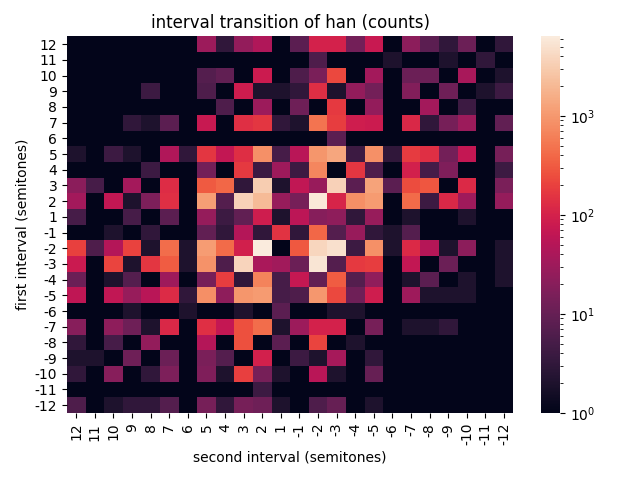

The file beside this chart, header and first rows:
, 12, 11, 10, 9, 8, 7, 6, 5, 4, 3, 2, 1, -1, -2, -3, -4, -5, -6, -7, -8, -9, -10, -11
12, 1, 1, 1, 1, 1, 1, 1, 30, 3, 25, 46, 1, 8, 101, 99, 13, 75, 1, 22, 8, 3, 11, 1
11, 1, 1, 1, 1, 1, 1, 1, 1, 1, 1, 1, 1, 1, 6, 1, 1, 1, 2, 1, 1, 2, 1, 3
10, 1, 1, 1, 1, 1, 1, 1, 7, 9, 1, 80, 1, 6, 15, 229, 1, 35, 1, 11, 11, 1, 38, 1
9, 1, 1, 1, 1, 4, 1, 1, 6, 1, 85, 2, 2, 3, 135, 2, 25, 13, 1, 18, 1, 12, 1, 2
8, 1, 1, 1, 1, 1, 1, 1, 1, 6, 1, 30, 1, 12, 1, 169, 1, 25, 1, 1, 34, 1, 4, 1
7, 1, 1, 1, 3, 2, 8, 1, 73, 1, 140, 162, 3, 2, 498, 187, 88, 81, 1, 117, 3, 14, 30, 1
6, 1, 1, 1, 1, 1, 1, 1, 1, 1, 1, 1, 1, 1, 1, 8, 1, 1, 1, 1, 1, 1, 1, 1
5, 2, 1, 4, 2, 1, 45, 3, 158, 67, 135, 867, 5, 54, 940, 1339, 4, 848, 3, 177, 139, 13, 68, 1
4, 1, 1, 1, 1, 4, 1, 1, 13, 1, 169, 4, 31, 4, 704, 1, 162, 6, 1, 97, 5, 17, 1, 1
3, 21, 5, 1, 36, 1, 132, 1, 305, 396, 3, 3179, 2, 64, 28, 3538, 8, 1249, 8, 238, 289, 1, 124, 1
2, 34, 1, 66, 2, 16, 142, 1, 1117, 7, 3444, 2057, 27, 14, 5792, 108, 822, 1043, 1, 422, 4, 116, 32, 1
1, 5, 1, 1, 5, 1, 8, 1, 26, 4, 9, 87, 2, 57, 19, 23, 3, 27, 1, 2, 1, 1, 2, 1
-1, 1, 1, 2, 1, 3, 1, 1, 9, 3, 48, 3, 150, 3, 396, 7, 28, 3, 2, 7, 1, 1, 1, 1
-2, 200, 6, 48, 201, 2, 436, 2, 1079, 424, 94, 6338, 1, 300, 3899, 4905, 4, 865, 2, 122, 50, 2, 22, 1
-3, 77, 1, 214, 2, 163, 313, 2, 880, 6, 3700, 40, 33, 11, 5492, 7, 169, 186, 1, 67, 1, 11, 1, 1
-4, 11, 1, 2, 7, 1, 31, 1, 14, 184, 3, 662, 5, 71, 9, 316, 7, 24, 1, 2, 8, 1, 2, 1
-5, 62, 1, 63, 27, 53, 128, 3, 821, 23, 958, 1039, 5, 6, 998, 226, 12, 86, 1, 31, 2, 2, 2, 1
-6, 1, 1, 1, 2, 1, 1, 2, 1, 1, 2, 1, 8, 1, 1, 2, 2, 1, 1, 1, 1, 1, 1, 1
-7, 20, 1, 23, 12, 2, 117, 1, 139, 69, 263, 427, 2, 30, 99, 99, 1, 14, 1, 2, 2, 3, 1, 1
-8, 3, 1, 5, 1, 25, 1, 1, 48, 1, 262, 1, 8, 1, 210, 1, 2, 1, 1, 1, 1, 1, 1, 1
-9, 2, 2, 1, 12, 1, 11, 1, 15, 7, 1, 96, 1, 4, 2, 37, 1, 3, 1, 1, 1, 1, 1, 1
-10, 3, 1, 20, 1, 3, 16, 1, 17, 2, 193, 14, 2, 1, 53, 2, 1, 10, 1, 1, 1, 1, 1, 1
-11, 1, 1, 1, 1, 1, 1, 1, 1, 1, 1, 4, 1, 1, 1, 1, 1, 1, 1, 1, 1, 1, 1, 1
-12, 6, 1, 2, 3, 3, 7, 1, 14, 3, 14, 12, 2, 1, 6, 10, 1, 2, 1, 1, 1, 1, 1, 1
